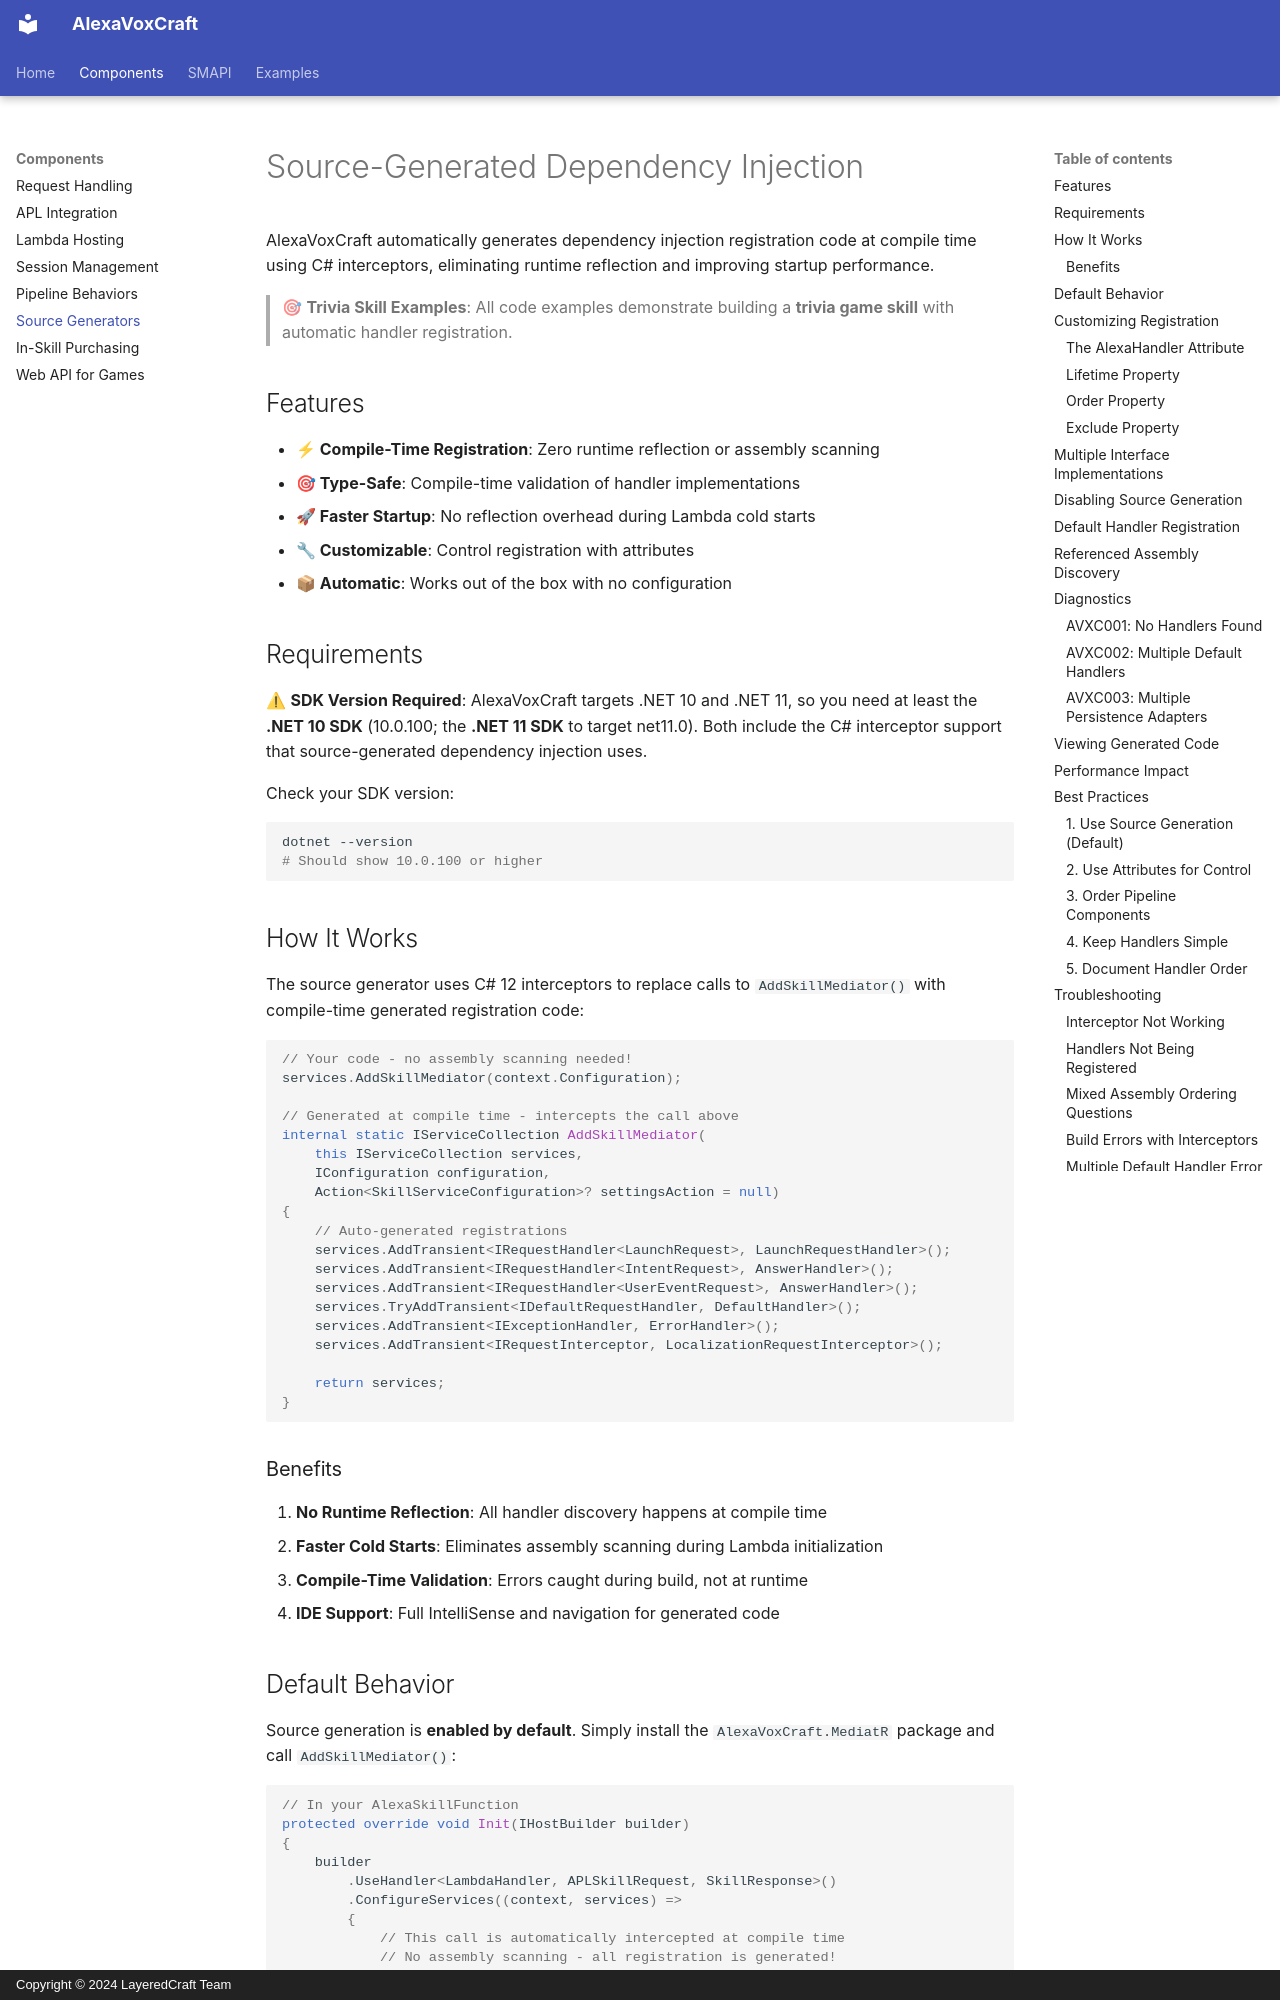

repository: LayeredCraft/alexa-vox-craft · page: components/source-generation/index.html · generator: mkdocs · copyright: Copyright © 2024 LayeredCraft Team

# Source-Generated Dependency Injection

AlexaVoxCraft automatically generates dependency injection registration code at compile time using C# interceptors, eliminating runtime reflection and improving startup performance.

> 🎯 **Trivia Skill Examples**: All code examples demonstrate building a **trivia game skill** with automatic handler registration.

## Features

- **⚡ Compile-Time Registration**: Zero runtime reflection or assembly scanning
- **🎯 Type-Safe**: Compile-time validation of handler implementations
- **🚀 Faster Startup**: No reflection overhead during Lambda cold starts
- **🔧 Customizable**: Control registration with attributes
- **📦 Automatic**: Works out of the box with no configuration

## Requirements

⚠ **SDK Version Required**: AlexaVoxCraft targets .NET 10 and .NET 11, so you need at least the **.NET 10 SDK** (10.0.100; the **.NET 11 SDK** to target net11.0). Both include the C# interceptor support that source-generated dependency injection uses.

Check your SDK version:
```bash
dotnet --version
# Should show 10.0.100 or higher
```

## How It Works

The source generator uses C# 12 interceptors to replace calls to `AddSkillMediator()` with compile-time generated registration code:

```csharp
// Your code - no assembly scanning needed!
services.AddSkillMediator(context.Configuration);

// Generated at compile time - intercepts the call above
internal static IServiceCollection AddSkillMediator(
    this IServiceCollection services,
    IConfiguration configuration,
    Action<SkillServiceConfiguration>? settingsAction = null)
{
    // Auto-generated registrations
    services.AddTransient<IRequestHandler<LaunchRequest>, LaunchRequestHandler>();
    services.AddTransient<IRequestHandler<IntentRequest>, AnswerHandler>();
    services.AddTransient<IRequestHandler<UserEventRequest>, AnswerHandler>();
    services.TryAddTransient<IDefaultRequestHandler, DefaultHandler>();
    services.AddTransient<IExceptionHandler, ErrorHandler>();
    services.AddTransient<IRequestInterceptor, LocalizationRequestInterceptor>();

    return services;
}
```

### Benefits

1. **No Runtime Reflection**: All handler discovery happens at compile time
2. **Faster Cold Starts**: Eliminates assembly scanning during Lambda initialization
3. **Compile-Time Validation**: Errors caught during build, not at runtime
4. **IDE Support**: Full IntelliSense and navigation for generated code
